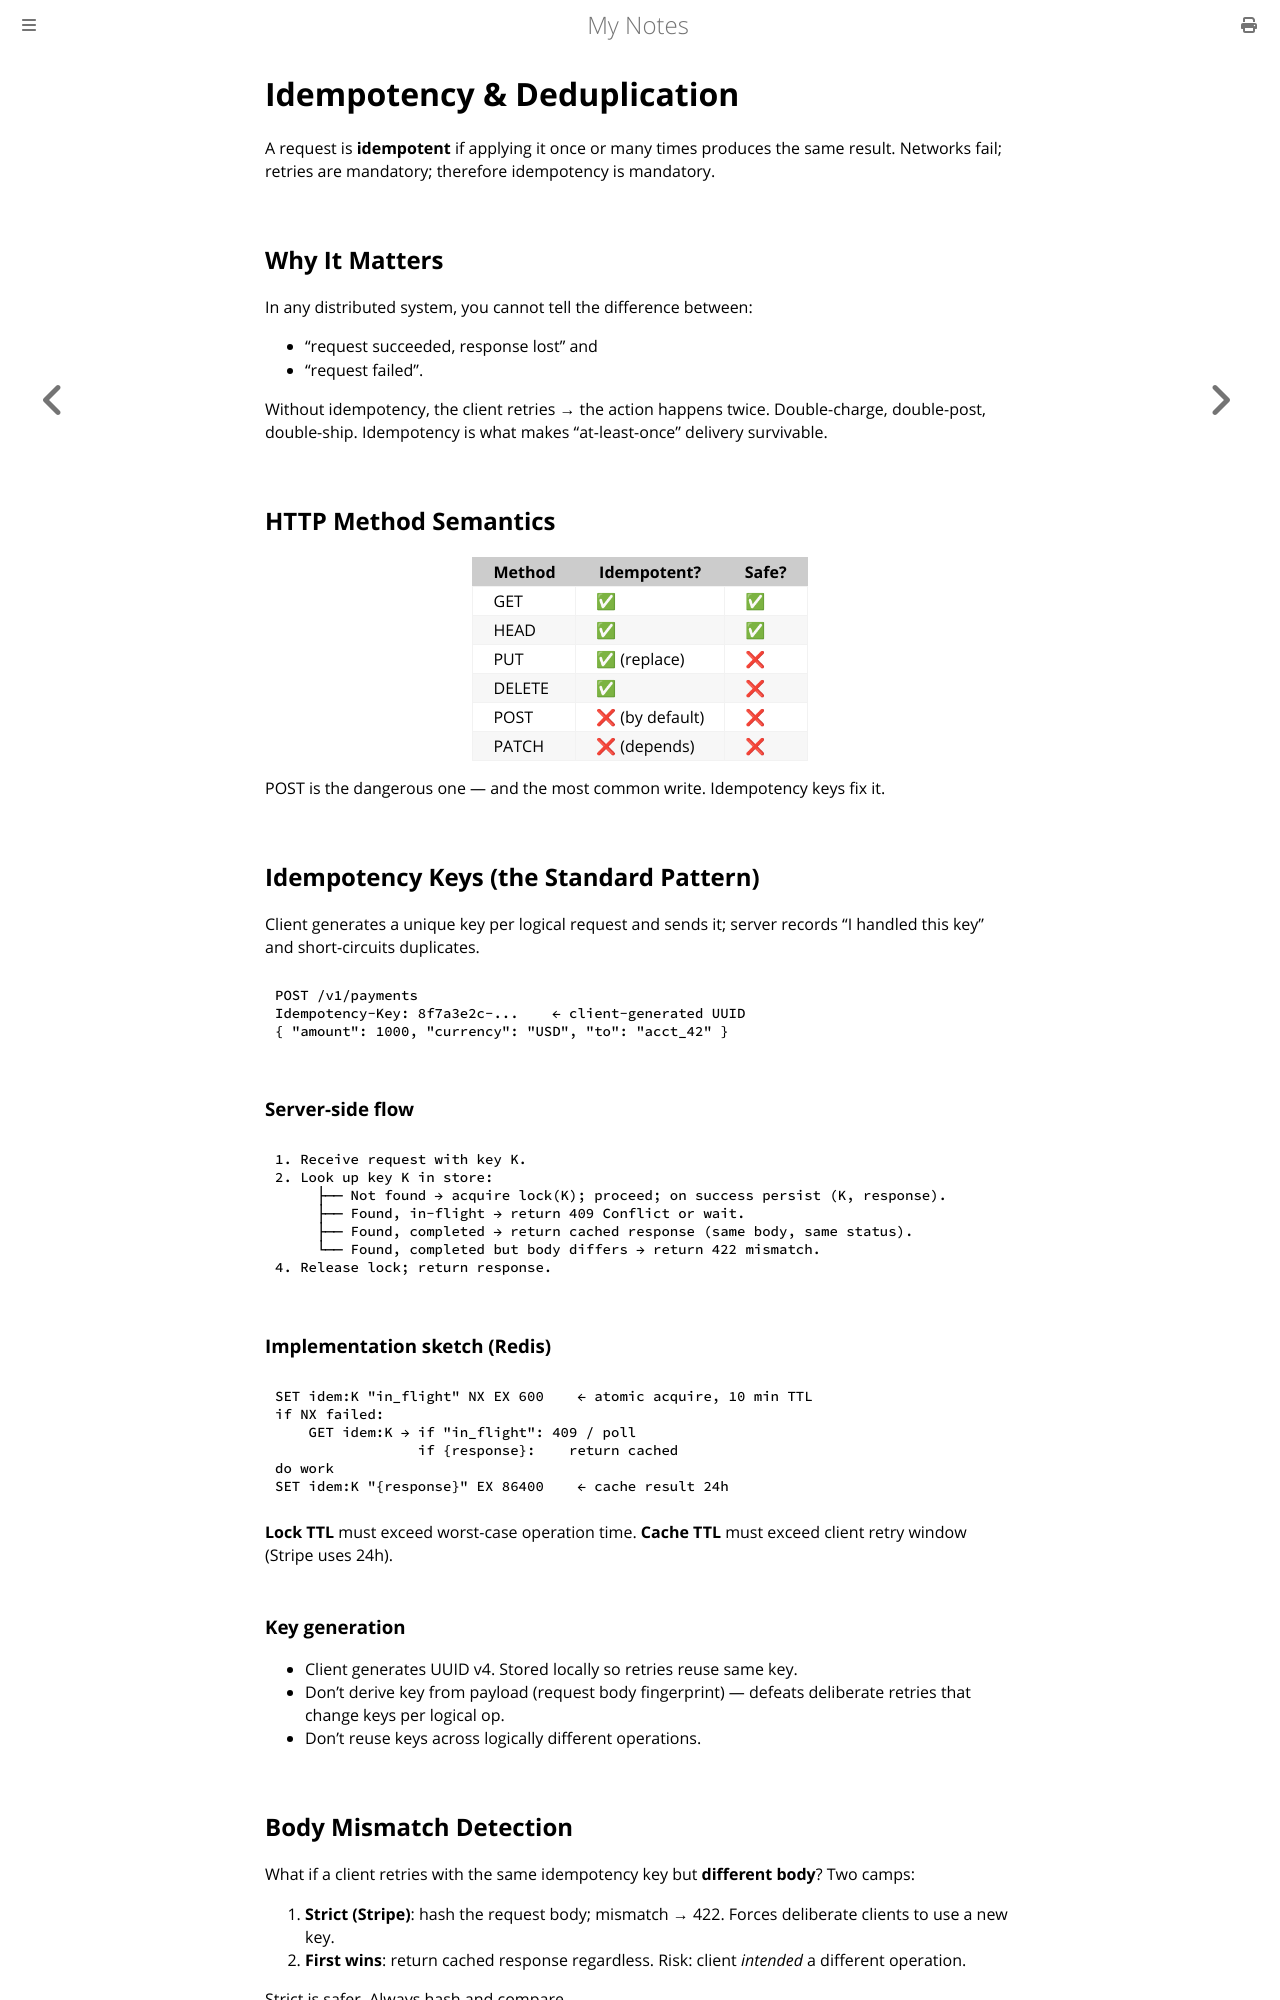

repository: paritystack/notes · page: system_design/idempotency.html · generator: mdbook

# Idempotency & Deduplication

A request is **idempotent** if applying it once or many times produces the same result. Networks fail; retries are mandatory; therefore idempotency is mandatory.

## Why It Matters

In any distributed system, you cannot tell the difference between:
- "request succeeded, response lost" and
- "request failed".

Without idempotency, the client retries → the action happens twice. Double-charge, double-post, double-ship. Idempotency is what makes "at-least-once" delivery survivable.

## HTTP Method Semantics

| Method | Idempotent? | Safe? |
|---|---|---|
| GET | ✅ | ✅ |
| HEAD | ✅ | ✅ |
| PUT | ✅ (replace) | ❌ |
| DELETE | ✅ | ❌ |
| POST | ❌ (by default) | ❌ |
| PATCH | ❌ (depends) | ❌ |

POST is the dangerous one — and the most common write. Idempotency keys fix it.

## Idempotency Keys (the Standard Pattern)

Client generates a unique key per logical request and sends it; server records "I handled this key" and short-circuits duplicates.

```
POST /v1/payments
Idempotency-Key: 8f7a3e2c-...    ← client-generated UUID
{ "amount": 1000, "currency": "USD", "to": "acct_42" }
```

### Server-side flow
```
1. Receive request with key K.
2. Look up key K in store:
     ├── Not found → acquire lock(K); proceed; on success persist (K, response).
     ├── Found, in-flight → return 409 Conflict or wait.
     ├── Found, completed → return cached response (same body, same status).
     └── Found, completed but body differs → return 422 mismatch.
4. Release lock; return response.
```

### Implementation sketch (Redis)
```
SET idem:K "in_flight" NX EX 600    ← atomic acquire, 10 min TTL
if NX failed:
    GET idem:K → if "in_flight": 409 / poll
                 if {response}:    return cached
do work
SET idem:K "{response}" EX 86400    ← cache result 24h
```

**Lock TTL** must exceed worst-case operation time. **Cache TTL** must exceed client retry window (Stripe uses 24h).

### Key generation
- Client generates UUID v4. Stored locally so retries reuse same key.
- Don't derive key from payload (request body fingerprint) — defeats deliberate retries that change keys per logical op.
- Don't reuse keys across logically different operations.
